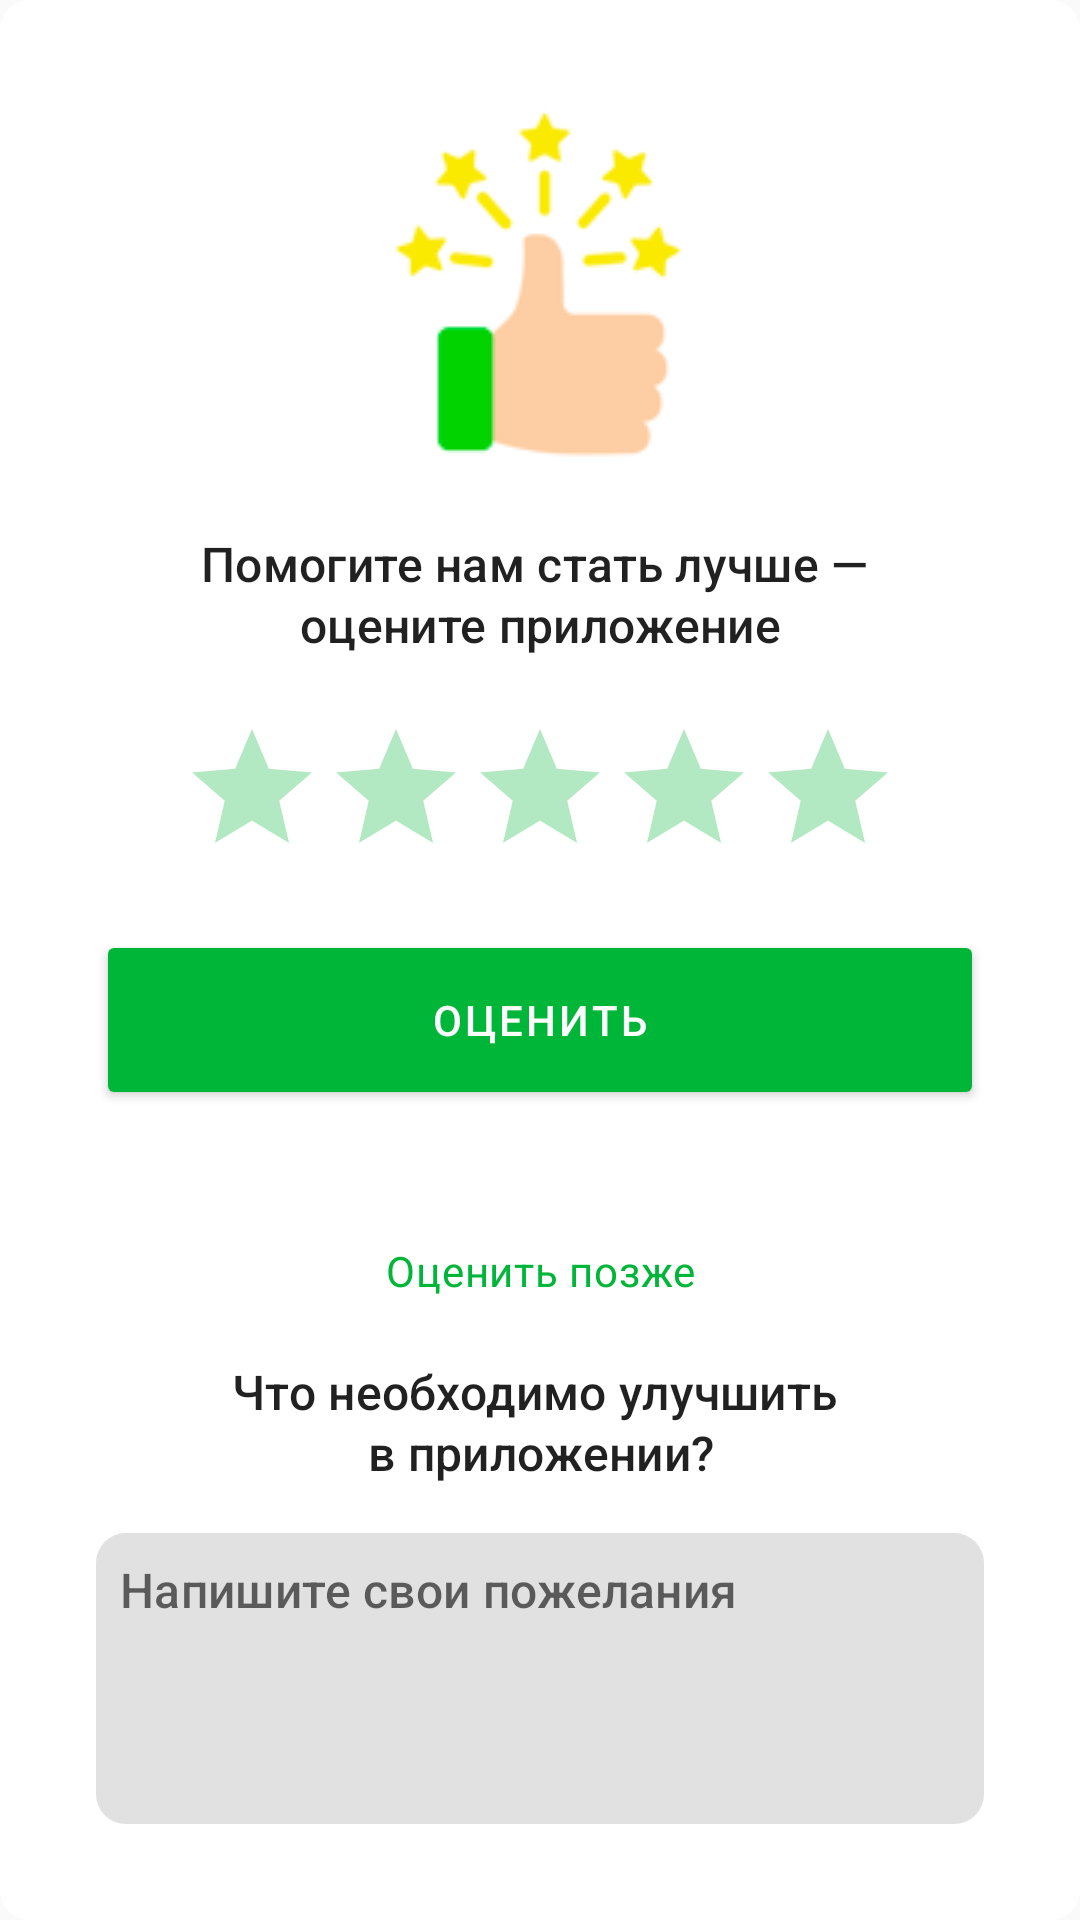

This screen was rendered from an Android layout file. Write that file and the resources it references.
<!-- AndroidManifest.xml: application theme AppTheme -->
<!-- res/layout/reting_dialog.xml -->
<?xml version="1.0" encoding="utf-8"?>
<LinearLayout xmlns:android="http://schemas.android.com/apk/res/android"
    android:layout_width="match_parent"
    android:layout_height="wrap_content"
    android:orientation="vertical"
    android:background="@drawable/rating_dialog"
    android:padding="16dp">

    <LinearLayout
        android:id="@+id/rating_dialog_body_rate_linear_layout"
        android:layout_width="match_parent"
        android:layout_height="wrap_content"
        android:orientation="vertical">

        <ImageView
            android:id="@+id/rating_dialog_body_rate_image_title_image_view"
            android:layout_width="wrap_content"
            android:layout_height="wrap_content"
            android:layout_gravity="center"
            android:layout_marginTop="20dp"
            android:background="@drawable/picture" />

        <TextView
            android:id="@+id/rating_dialog_body_rate_text_title_text_view"
            style="@style/textBlackDisableSubtitle1"
            android:layout_width="match_parent"
            android:layout_height="match_parent"
            android:layout_marginTop="20dp"
            android:gravity="center"
            android:text="@string/rating_dialog_text_body_rate_title_text_view" />

        <RatingBar
            android:id="@+id/rating_dialog_body_rate_ratingBar"
            android:layout_width="wrap_content"
            android:layout_height="wrap_content"
            android:layout_gravity="center"
            android:layout_marginTop="20dp"
            android:theme="@style/RatingBarGreen"
            android:numStars="5"
            android:stepSize="1" />

        <TextView
            android:id="@+id/rating_dialog_body_rate_score_text_vew"
            style="@style/textBlackMediumBody2.Center"
            android:layout_width="match_parent"
            android:layout_height="wrap_content"
            android:text="@string/rating_dialog_rate_1_to_5_text_view"
            android:textColor="@color/colorTextRed"
            android:textSize="20sp"
            android:visibility="gone"/>

        <Button
            android:id="@+id/rating_dialog_body_rate_evaluation_button"
            style="@style/buttonMain"
            android:layout_width="match_parent"
            android:layout_height="match_parent"
            android:layout_margin="20dp"
            android:text="@string/rating_dialog_text_body_rate_button_evaluation_button" />

        <TextView
            android:id="@+id/rating_dialog_body_rate_evaluation_later_button_text_view"
            style="@style/textBlackMediumBody2"
            android:layout_width="match_parent"
            android:layout_height="wrap_content"
            android:layout_marginTop="30dp"
            android:gravity="center_horizontal"
            android:text="@string/rating_dialog_text_body_rate_button_evaluation_later_text_view"
            android:textColor="@color/colorTextGreen" />
    </LinearLayout>

    <LinearLayout
        android:id="@+id/rating_dialog_body_review_linear_layout"
        android:layout_width="match_parent"
        android:layout_height="wrap_content"
        android:orientation="vertical">

        <TextView
            android:id="@+id/rating_dialog_body_review_text_title_text_view"
            style="@style/textBlackDisableSubtitle1"
            android:layout_width="match_parent"
            android:layout_height="match_parent"
            android:layout_marginTop="20dp"
            android:gravity="center"
            android:text="@string/rating_dialog_text_body_review_title_text_view" />

        <EditText
            android:id="@+id/rating_dialog_body_review_typing_text_edit_text"
            style="@style/editText"
            android:layout_width="match_parent"
            android:layout_height="match_parent"
            android:layout_margin="16dp"
            android:maxLength="2000"
            android:hint="@string/rating_dialog_text_hint_body_review_edit_text"
            android:padding="8dp" />

        <Button
            android:id="@+id/rating_dialog_body_review_send_evaluation_button"
            style="@style/buttonMain"
            android:layout_width="match_parent"
            android:layout_height="match_parent"
            android:layout_margin="20dp"
            android:text="@string/rating_dialog_text_body_review_button_send_button" />

        <TextView
            android:id="@+id/rating_dialog_body_review_close_window_text_view"
            style="@style/textBlackHighBody1"
            android:layout_width="match_parent"
            android:layout_height="wrap_content"
            android:layout_marginTop="30dp"
            android:gravity="center_horizontal"
            android:text="@string/rating_dialog_text_body_review_button_close_button"
            android:textColor="@color/colorTextGreen" />


    </LinearLayout>

    <LinearLayout
        android:id="@+id/rating_dialog_thanks_layout_linear_layout"
        android:layout_width="match_parent"
        android:layout_height="wrap_content"
        android:layout_marginLeft="16dp"
        android:layout_marginRight="16dp"
        android:orientation="vertical">

        <ImageView
            android:id="@+id/rating_dialog_body_thanks_image_title_image_view"
            android:layout_width="wrap_content"
            android:layout_height="wrap_content"
            android:layout_gravity="center"
            android:layout_marginTop="20dp"
            android:background="@drawable/avatar" />

        <TextView
            style="@style/TextAppearance.AppCompat.Title"
            android:layout_width="match_parent"
            android:layout_height="match_parent"
            android:layout_marginTop="16dp"
            android:text="@string/rating_dialog_text_body_thanks_title_text_view" />

        <TextView
            style="@style/textBlackMediumBody2"
            android:layout_width="match_parent"
            android:layout_height="match_parent"
            android:layout_marginTop="16dp"
            android:textSize="16sp"
            android:text="@string/rating_dialog_text_body_thanks_body_text_view" />

        <TextView
            android:id="@+id/rating_dialog_body_thanks_close_text_view"
            style="@style/textBlackMediumBody2"
            android:layout_width="match_parent"
            android:layout_height="match_parent"
            android:layout_marginTop="16dp"
            android:gravity="right"
            android:text="@string/rating_dialog_text_body_review_button_close_button"
            android:textColor="@color/colorTextGreen"
            android:textSize="20sp" />

    </LinearLayout>

</LinearLayout>
<!-- resources referenced by this layout -->
<resources>
  <color name="colorTextGreen">#ff00B638</color>
  <color name="colorTextRed">#f46566</color>
  <!-- drawable rating_dialog (drawable) -->
  <?xml version="1.0" encoding="utf-8"?>
  <shape xmlns:android="http://schemas.android.com/apk/res/android"
      android:shape="rectangle">
  
      <corners android:radius="10dp" />
      <solid android:color="@android:color/white" />
  </shape>
  <string name="rating_dialog_rate_1_to_5_text_view">Поставьте оценку от 1 до 5</string>
  <string name="rating_dialog_text_body_rate_button_evaluation_button">Оценить</string>
  <string name="rating_dialog_text_body_rate_button_evaluation_later_text_view">Оценить позже</string>
  <string name="rating_dialog_text_body_rate_title_text_view">Помогите нам стать лучше — \nоцените приложение</string>
  <string name="rating_dialog_text_body_review_button_close_button">Закрыть</string>
  <string name="rating_dialog_text_body_review_button_send_button">Отправить</string>
  <string name="rating_dialog_text_body_review_title_text_view">Что необходимо улучшить \nв приложении?</string>
  <string name="rating_dialog_text_body_thanks_body_text_view">Мы передали ваши пожелания в отдел разработки.</string>
  <string name="rating_dialog_text_body_thanks_title_text_view">Спасибо!</string>
  <string name="rating_dialog_text_hint_body_review_edit_text">Напишите свои пожелания</string>
  <style name="RatingBarGreen" parent="Theme.AppCompat">
          <item name="colorControlNormal">@color/colorTextGreen</item>
          <item name="colorControlActivated">@color/colorTextGreen</item>
      </style>
  <style name="textBlackDisableSubtitle1" parent="textBlackHighSubtitle1">
          <item name="android:textColor">@color/colorTextBlackHigh</item>
      </style>
  <style name="textBlackHighBody1">
          <item name="android:textSize">16sp</item>
          <item name="android:textColor">@color/colorTextBlackHigh</item>
          <item name="android:lineSpacingMultiplier">1.067</item>
          <item name="android:letterSpacing">0.0159</item>
      </style>
  <style name="textBlackMediumBody2" parent="textBlackHighBody2">
          <item name="android:textColor">@color/colorTextBlackMedium</item>
      </style>
  <style name="textBlackMediumBody2.Center" parent="textBlackMediumBody2">
          <item name="android:gravity">center_horizontal</item>
      </style>
  <style name="AppTheme" parent="Theme.AppCompat.Light.NoActionBar">
          
          <item name="colorPrimary">@color/colorPrimary</item>
          <item name="colorPrimaryDark">@color/colorPrimaryDark</item>
          <item name="colorAccent">@color/colorAccent</item>
      </style>
  <style name="textWhiteHighButton.Center" parent="textWhiteHighButton">
          <item name="android:gravity">center_horizontal</item>
      </style>
  <!-- drawable edit_text (drawable) -->
  <?xml version="1.0" encoding="utf-8"?>
  <shape xmlns:android="http://schemas.android.com/apk/res/android"
      android:shape="rectangle">
  
      <corners android:radius="10dp" />
      <solid android:color="@color/colorGrayEditText" />
  </shape>
  <style name="textBlackHighSubtitle1" parent="textBlackHighBody1">
          <item name="android:fontFamily">sans-serif-medium</item>
          <item name="android:letterSpacing">0.0063</item>
      </style>
  <color name="colorTextBlackHigh">#DE000000</color>
  <style name="textBlackHighBody2" parent="textBlackHighBody1">
          <item name="android:textSize">14sp</item>
          <item name="android:lineSpacingMultiplier">1.22</item>
          <item name="android:letterSpacing">0.0182</item>
      </style>
  <color name="colorTextBlackMedium">#8A000000</color>
  <color name="colorPrimary">#6200EE</color>
  <color name="colorPrimaryDark">#3700B3</color>
  <color name="colorAccent">#03DAC5</color>
  <style name="textWhiteHighButton" parent="textBlackHighButton">
          <item name="android:textColor">@color/colorTextWhiteHigh</item>
      </style>
  <color name="colorGrayEditText">#E1E1E1</color>
  <color name="colorTextWhiteHigh">#FFFFFFFF</color>
</resources>
